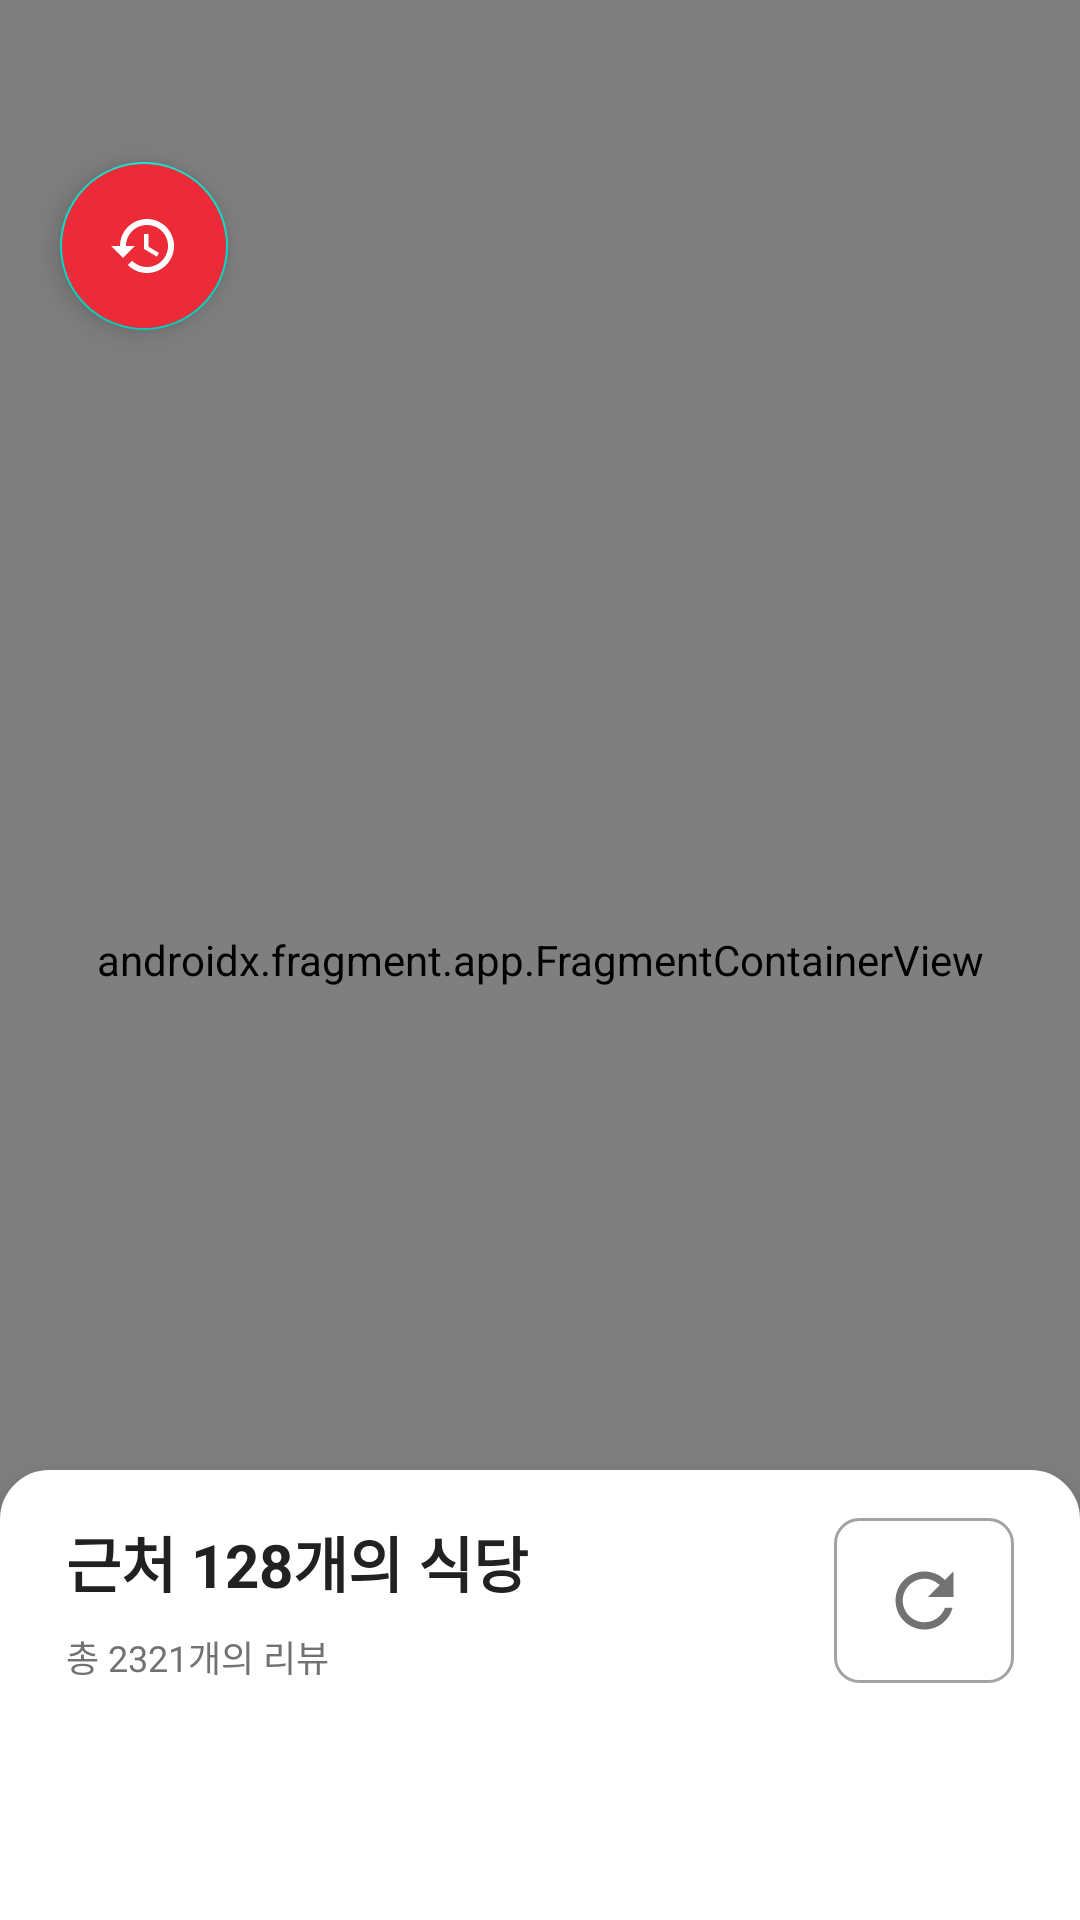

Produce the Android XML layout that renders to this screen, including the resource entries it uses.
<!-- AndroidManifest.xml: application theme MainTheme -->
<!-- res/layout/fragment_main.xml -->
<?xml version="1.0" encoding="utf-8"?>
<androidx.coordinatorlayout.widget.CoordinatorLayout xmlns:android="http://schemas.android.com/apk/res/android"
    android:layout_width="match_parent"
    android:layout_height="match_parent"
    xmlns:app="http://schemas.android.com/apk/res-auto">
        <androidx.constraintlayout.widget.ConstraintLayout
            android:layout_width="match_parent"
            android:layout_height="match_parent">
            <com.google.android.material.floatingactionbutton.FloatingActionButton
                android:id="@+id/main_fab"
                android:layout_width="wrap_content"
                android:layout_height="wrap_content"
                app:layout_constraintTop_toTopOf="parent"
                app:layout_constraintStart_toStartOf="parent"
                android:layout_marginStart="20dp"
                android:layout_marginTop="54dp"
                android:backgroundTint="@color/mov_red"
                android:src="@drawable/ic_history_24"
                app:tint="@android:color/white"
                app:fabSize="normal"
                app:pressedTranslationZ="12dp"
                android:elevation="8dp"
                />
            <androidx.fragment.app.FragmentContainerView
                android:id="@+id/main_map"
                android:layout_width="match_parent"
                android:layout_height="match_parent"
                android:name="com.naver.maps.map.MapFragment"
                />
            <com.google.android.material.button.MaterialButton
                android:id="@+id/main_review_submit_button"
                android:layout_width="0dp"
                android:layout_height="68dp"
                app:cornerRadius="8dp"
                android:backgroundTint="@color/mov_red"
                app:layout_constraintStart_toStartOf="parent"
                app:layout_constraintEnd_toEndOf="parent"
                app:layout_constraintBottom_toBottomOf="parent"
                android:layout_marginHorizontal="16dp"
                android:text="식사 끝!"
                android:textColor="@color/white"
                android:textSize="16sp"
                android:layout_marginBottom="12dp"
                android:visibility="gone"/>
        </androidx.constraintlayout.widget.ConstraintLayout>
    <include android:id="@+id/bottom_sheet_restaurant_list_id"
            layout="@layout/bottom_sheet_restaurant_list"/>
    </androidx.coordinatorlayout.widget.CoordinatorLayout>
<!-- res/layout/bottom_sheet_restaurant_list.xml (included above) -->
<?xml version="1.0" encoding="utf-8"?>
<androidx.constraintlayout.widget.ConstraintLayout
    android:id="@+id/bottom_sheet"
    xmlns:android="http://schemas.android.com/apk/res/android"
    xmlns:app="http://schemas.android.com/apk/res-auto"
    xmlns:tools="http://schemas.android.com/tools"
    android:layout_width="match_parent"
    android:layout_height="match_parent"
    android:background="@drawable/white_half_round"
    android:elevation="10dp"
    app:behavior_hideable="false"
    app:behavior_peekHeight="150dp"
    app:layout_behavior="com.google.android.material.bottomsheet.BottomSheetBehavior">

    <TextView
        android:id="@+id/bottom_sheet_restaurant_list_title"
        android:layout_width="wrap_content"
        android:layout_height="wrap_content"
        android:layout_marginStart="22dp"
        android:layout_marginTop="16dp"
        android:textColor="@color/s_textBlack"
        android:textSize="20sp"
        android:textStyle="bold"
        app:layout_constraintStart_toStartOf="parent"
        app:layout_constraintTop_toTopOf="parent"
        tools:text="근처 128개의 식당" />

    <TextView
        android:id="@+id/bottom_sheet_restaurant_list_title_sub"
        android:layout_width="wrap_content"
        android:layout_height="wrap_content"
        android:layout_marginStart="22dp"
        android:layout_marginTop="8dp"
        android:textColor="@color/s_textBlackSecondary"
        android:textSize="12sp"
        app:layout_constraintStart_toStartOf="parent"
        app:layout_constraintTop_toBottomOf="@+id/bottom_sheet_restaurant_list_title"
        tools:text="총 2321개의 리뷰" />
    <androidx.recyclerview.widget.RecyclerView
        android:id="@+id/bottom_sheet_restaurant_list_recycler_view"
        android:layout_width="match_parent"
        android:layout_height="0dp"
        android:layout_marginHorizontal="12dp"
        android:layout_marginTop="14dp"
        android:layout_marginBottom="12dp"
        android:layoutAnimation="@anim/layout_animation_fall_down"
        app:layoutManager="androidx.recyclerview.widget.LinearLayoutManager"
        app:layout_constraintBottom_toTopOf="@+id/bottom_sheet_restaurant_button"
        app:layout_constraintEnd_toEndOf="parent"
        app:layout_constraintStart_toStartOf="parent"
        app:layout_constraintTop_toBottomOf="@+id/bottom_sheet_restaurant_list_title_sub"
        tools:listitem="@layout/restaurant_item" />
    <ImageView
        android:id="@+id/bottom_sheet_restaurant_refresh_button"
        android:layout_width="60dp"
        android:layout_height="0dp"
        android:layout_marginEnd="22dp"
        android:background="@drawable/button_grey_round"
        android:src="@drawable/ic_refresh_24"
        android:padding="13dp"
        app:layout_constraintBottom_toBottomOf="@+id/bottom_sheet_restaurant_list_title_sub"
        app:layout_constraintEnd_toEndOf="parent"
        app:layout_constraintTop_toTopOf="@+id/bottom_sheet_restaurant_list_title" />
    <com.google.android.material.button.MaterialButton
        android:id="@+id/bottom_sheet_restaurant_button"
        android:layout_width="0dp"
        android:layout_height="68dp"
        android:backgroundTint="@color/mov_red"
        android:text="추천"
        app:cornerRadius="8dp"
        android:textColor="@color/white"
        android:textSize="16sp"
        android:layout_marginHorizontal="22dp"
        app:layout_constraintStart_toStartOf="parent"
        app:layout_constraintEnd_toEndOf="parent"
        app:layout_constraintTop_toBottomOf="@+id/bottom_sheet_restaurant_list_recycler_view"
        app:layout_constraintBottom_toBottomOf="parent"
        android:layout_marginBottom="12dp"/>
</androidx.constraintlayout.widget.ConstraintLayout>
<!-- res/layout/restaurant_item.xml (included above) -->
<?xml version="1.0" encoding="utf-8"?>
<androidx.constraintlayout.widget.ConstraintLayout xmlns:android="http://schemas.android.com/apk/res/android"
    android:layout_width="match_parent"
    android:layout_height="wrap_content"
    xmlns:app="http://schemas.android.com/apk/res-auto"
    xmlns:tools="http://schemas.android.com/tools"
    android:background="@drawable/review_bg"
    android:foreground="@drawable/select_effect"
    android:elevation="5dp"
    android:layout_margin="10dp">
    <androidx.cardview.widget.CardView
        android:id="@+id/restaurant_image_container"
        android:layout_width="50dp"
        android:layout_height="50dp"
        app:cardCornerRadius="16dp"
        app:layout_constraintTop_toTopOf="parent"
        app:layout_constraintStart_toStartOf="parent"
        android:layout_marginTop="16dp"
        android:layout_marginStart="16dp">
        <ImageView
            android:layout_width="60dp"
            android:layout_height="60dp"
            android:src="@drawable/restaurant"
            android:scaleType="fitXY"
            android:layout_gravity="center"
            />
    </androidx.cardview.widget.CardView>
    <TextView
        android:id="@+id/restaurant_title"
        android:layout_width="wrap_content"
        android:layout_height="wrap_content"
        tools:text="식당 이름"
        android:textColor="@color/s_textBlack"
        android:textStyle="bold"
        android:textSize="18sp"
        app:layout_constraintTop_toTopOf="@id/restaurant_image_container"
        app:layout_constraintStart_toEndOf="@id/restaurant_image_container"
        android:layout_marginStart="12dp"
        />
    <TextView
        android:id="@+id/restaurant_address"
        android:layout_width="0dp"
        android:layout_height="wrap_content"
        tools:text="부산광역시 부산진구 부전동 520-2"
        android:textColor="@color/s_textBlackSecondary"
        android:textSize="12sp"
        app:layout_constraintEnd_toEndOf="parent"
        app:layout_constraintBottom_toBottomOf="@id/restaurant_image_container"
        app:layout_constraintStart_toEndOf="@id/restaurant_image_container"
        android:layout_marginStart="12dp"
        android:layout_marginEnd="12dp"
        />
    <View
        android:id="@+id/restaurant_border"
        android:layout_width="match_parent"
        android:layout_height="1dp"
        app:layout_constraintTop_toBottomOf="@+id/restaurant_address"
        android:background="@color/disable_color"
        android:layout_marginTop="16dp"
        />
    <ImageView
        android:id="@+id/restaurant_review_star"
        android:layout_width="12dp"
        android:layout_height="12dp"
        android:src="@drawable/ic_star"
        app:layout_constraintTop_toBottomOf="@+id/restaurant_border"
        app:layout_constraintBottom_toBottomOf="parent"
        app:layout_constraintStart_toStartOf="parent"
        android:layout_marginStart="16dp"
        android:layout_marginBottom="12dp"
        android:layout_marginTop="16dp"
        android:contentDescription="reviewStar" />
    <TextView
        android:id="@+id/restaurant_review_avg"
        android:layout_width="wrap_content"
        android:layout_height="wrap_content"
        tools:text="4.5 (931)"
        app:layout_constraintStart_toEndOf="@+id/restaurant_review_star"
        app:layout_constraintTop_toTopOf="@+id/restaurant_review_star"
        app:layout_constraintBottom_toBottomOf="@+id/restaurant_review_star"
        android:layout_marginStart="8dp"
        android:textSize="12sp"
        android:textColor="@color/s_textWhiteHint"
        />
    <ImageView
        android:id="@+id/restaurant_review_telephone_ic"
        android:layout_width="12dp"
        android:layout_height="12dp"
        android:src="@drawable/ic_telephone"
        app:layout_constraintStart_toEndOf="@+id/restaurant_review_avg"
        app:layout_constraintTop_toTopOf="@+id/restaurant_review_star"
        app:layout_constraintBottom_toBottomOf="@+id/restaurant_review_star"
        android:layout_marginStart="20dp"
        android:contentDescription="telephone_ic" />
    <TextView
        android:id="@+id/restaurant_review_telephone_num"
        android:layout_width="wrap_content"
        android:layout_height="wrap_content"
        tools:text="051-807-7746"
        app:layout_constraintStart_toEndOf="@+id/restaurant_review_telephone_ic"
        app:layout_constraintTop_toTopOf="@+id/restaurant_review_star"
        app:layout_constraintBottom_toBottomOf="@+id/restaurant_review_star"
        android:layout_marginStart="8dp"
        android:textSize="12sp"
        android:textColor="@color/s_textWhiteHint"
        />
    <ImageView
        android:id="@+id/restaurant_location_ic"
        android:layout_width="16dp"
        android:layout_height="16dp"
        android:src="@drawable/ic_location_remain"
        app:layout_constraintStart_toEndOf="@+id/restaurant_review_telephone_num"
        app:layout_constraintTop_toTopOf="@+id/restaurant_review_star"
        app:layout_constraintBottom_toBottomOf="@+id/restaurant_review_star"
        android:layout_marginStart="20dp" />
    <TextView
        android:id="@+id/restaurant_location_num"
        android:layout_width="wrap_content"
        android:layout_height="wrap_content"
        tools:text="100m"
        app:layout_constraintStart_toEndOf="@+id/restaurant_location_ic"
        app:layout_constraintTop_toTopOf="@+id/restaurant_review_star"
        app:layout_constraintBottom_toBottomOf="@+id/restaurant_review_star"
        android:layout_marginStart="8dp"
        android:textSize="12sp"
        android:textColor="@color/s_textWhiteHint"
        />

</androidx.constraintlayout.widget.ConstraintLayout>
<!-- resources referenced by this layout -->
<resources>
  <color name="disable_color">#DEDEDE</color>
  <color name="mov_red">#ed2a38</color>
  <color name="s_textBlack">#212121</color>
  <color name="s_textBlackSecondary">#727272</color>
  <color name="s_textWhiteHint">#A3A3A3</color>
  <color name="white">#FFFFFFFF</color>
  <!-- drawable button_grey_round (drawable) -->
  <?xml version="1.0" encoding="utf-8"?>
  <shape xmlns:android="http://schemas.android.com/apk/res/android"
      android:shape="rectangle">
      
      <solid
          android:color="#00FFFFFF"/>
      <stroke
          android:width="1dp"
          android:color="@color/s_textWhiteHint" />
      <corners android:radius="8dp"/>
  </shape>
  <!-- drawable ic_history_24 (drawable) -->
  <vector android:height="24dp" android:tint="#ffffff"
      android:viewportHeight="24" android:viewportWidth="24"
      android:width="24dp" xmlns:android="http://schemas.android.com/apk/res/android">
      <path android:fillColor="#ffffff"
          android:pathData="M13,3c-4.97,0 -9,4.03 -9,9L1,12l3.89,3.89 0.07,0.14L9,12L6,12c0,-3.87 3.13,-7 7,-7s7,3.13 7,7 -3.13,7 -7,7c-1.93,0 -3.68,-0.79 -4.94,-2.06l-1.42,1.42C8.27,19.99 10.51,21 13,21c4.97,0 9,-4.03 9,-9s-4.03,-9 -9,-9zM12,8v5l4.28,2.54 0.72,-1.21 -3.5,-2.08L13.5,8L12,8z"/>
  </vector>
  <!-- drawable ic_refresh_24 (drawable) -->
  <vector android:height="24dp" android:tint="@color/s_textBlackSecondary"
      android:viewportHeight="24" android:viewportWidth="24"
      android:width="24dp" xmlns:android="http://schemas.android.com/apk/res/android">
      <path android:fillColor="@color/s_textBlackSecondary" android:pathData="M17.65,6.35C16.2,4.9 14.21,4 12,4c-4.42,0 -7.99,3.58 -7.99,8s3.57,8 7.99,8c3.73,0 6.84,-2.55 7.73,-6h-2.08c-0.82,2.33 -3.04,4 -5.65,4 -3.31,0 -6,-2.69 -6,-6s2.69,-6 6,-6c1.66,0 3.14,0.69 4.22,1.78L13,11h7V4l-2.35,2.35z"/>
  </vector>
  <!-- drawable review_bg (drawable) -->
  <?xml version="1.0" encoding="utf-8"?>
  <shape xmlns:android="http://schemas.android.com/apk/res/android"
      android:shape="rectangle">
      
      <solid
          android:color="@color/white"/>
  
      <corners android:radius="16dp"/>
  </shape>
  <!-- drawable select_effect (drawable) -->
  <?xml version="1.0" encoding="utf-8"?>
  <ripple xmlns:android="http://schemas.android.com/apk/res/android"
      android:color="#bbbcbcbc">
      <item android:id="@android:id/mask">
          <shape android:shape="rectangle">
              <corners android:radius="16dp"/>
              <solid android:color="@color/white"/>
          </shape>
      </item>
  </ripple>
  <!-- drawable white_half_round (drawable) -->
  <?xml version="1.0" encoding="utf-8"?>
  <shape xmlns:android="http://schemas.android.com/apk/res/android"
      android:shape="rectangle">
      
      <solid
          android:color="@color/white"/>
  
      <stroke
          android:width="1dp"
          android:color="@color/white"
          />
      <corners android:topLeftRadius="16dp"
          android:topRightRadius="16dp"/>
  </shape>
  <style name="MainTheme" parent="Theme.MaterialComponents.DayNight.NoActionBar">
          <item name="actionBarStyle">@color/accent</item>
          <item name="android:actionBarStyle">@color/white</item>
          <item name="colorPrimary">@color/white</item>
          <item name="colorPrimaryDark">@color/white</item>
          <item name="colorAccent">@color/semi_accent</item>
          <item name="android:textColorPrimary">@color/s_textBlack</item>
          <item name="android:textColorSecondary">@color/s_textBlackSecondary</item>
          <item name="android:colorBackground">@color/white</item>
          <item name="android:windowContentTransitions">true</item>
          <item name="android:navigationBarColor">@color/white</item>
  
      </style>
  <color name="accent">#fe4365</color>
  <color name="semi_accent">#fc9d9a</color>
</resources>
